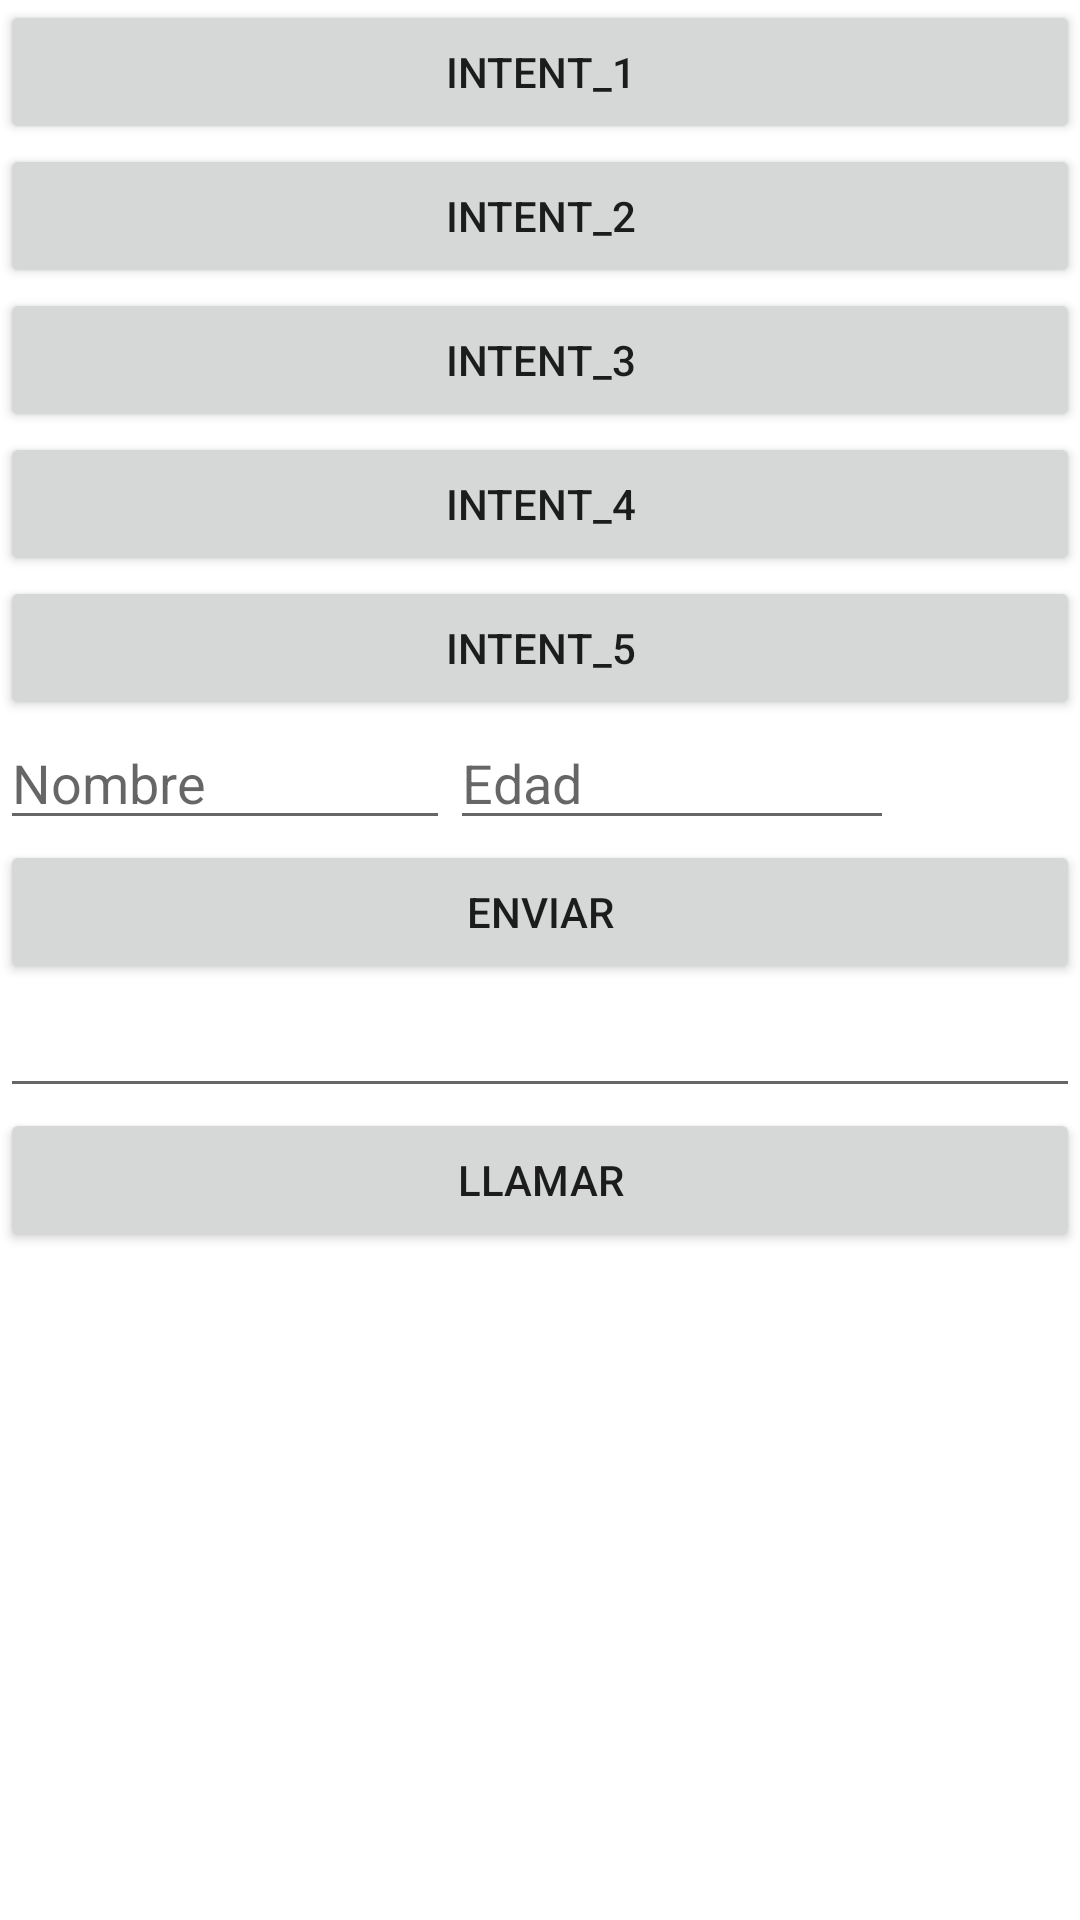

Layout XML and referenced resources for this Android screen:
<!-- AndroidManifest.xml: application theme Theme.Pantalla -->
<!-- res/layout/activity_main.xml -->
<?xml version="1.0" encoding="utf-8"?>
<LinearLayout xmlns:android="http://schemas.android.com/apk/res/android"
    xmlns:app="http://schemas.android.com/apk/res-auto"
    xmlns:tools="http://schemas.android.com/tools"
    android:layout_width="match_parent"
    android:layout_height="match_parent"
    tools:context=".MainActivity"
    android:layout_margin="40dp"
    android:orientation="vertical"
    >

    <Button
        android:layout_width="match_parent"
        android:layout_height="wrap_content"
        android:text="intent_1"
        android:id="@+id/facebook"
        />

    <Button
        android:layout_width="match_parent"
        android:layout_height="wrap_content"
        android:text="intent_2"
        android:id="@+id/google"
        />

    <Button
        android:layout_width="match_parent"
        android:layout_height="wrap_content"
        android:text="intent_3"
        android:id="@+id/inicio"
        />
    <Button
        android:layout_width="match_parent"
        android:layout_height="wrap_content"
        android:text="intent_4"
        android:id="@+id/youtube"
        />
    <Button
        android:layout_width="match_parent"
        android:layout_height="wrap_content"
        android:text="intent_5"
        android:id="@+id/camara"
        />

    <LinearLayout
        android:layout_width="match_parent"
        android:layout_height="wrap_content"
        android:orientation="horizontal">

    <EditText
        android:id="@+id/parametro"
        android:layout_width="150dp"
        android:layout_height="40dp"
        android:hint="Nombre"
        />

    <EditText
        android:id="@+id/parametroEdad"
        android:layout_width="148dp"
        android:layout_height="40dp"
        android:hint="Edad"
        />
    </LinearLayout>

    <Button
        android:id="@+id/enviarParametros"
        android:layout_width="match_parent"
        android:layout_height="wrap_content"
        android:text="Enviar" />

        <EditText
        android:layout_width="match_parent"
        android:layout_height="wrap_content"
            android:id="@+id/phone"
        />
    <Button
        android:layout_width="match_parent"
        android:layout_height="wrap_content"
        android:text="Llamar"
        android:id="@+id/llamada"
        />

</LinearLayout>
<!-- resources referenced by this layout -->
<resources>
  <style name="Theme.Pantalla" parent="Theme.MaterialComponents.DayNight.DarkActionBar">
          
          <item name="colorPrimary">@color/purple_500</item>
          <item name="colorPrimaryVariant">@color/purple_700</item>
          <item name="colorOnPrimary">@color/white</item>
          
          <item name="colorSecondary">@color/teal_200</item>
          <item name="colorSecondaryVariant">@color/teal_700</item>
          <item name="colorOnSecondary">@color/black</item>
          
          <item name="android:statusBarColor" tools:targetApi="l">?attr/colorPrimaryVariant</item>
          
      </style>
  <!-- not gathered from this repository: default colours our renderer supplied (Android Studio template values) -->
  <color name="purple_500">#FF6200EE</color>
  <color name="purple_700">#FF3700B3</color>
  <color name="teal_200">#FF03DAC5</color>
  <color name="teal_700">#FF018786</color>
  <color name="black">#FF000000</color>
  <color name="white">#FFFFFFFF</color>
</resources>
